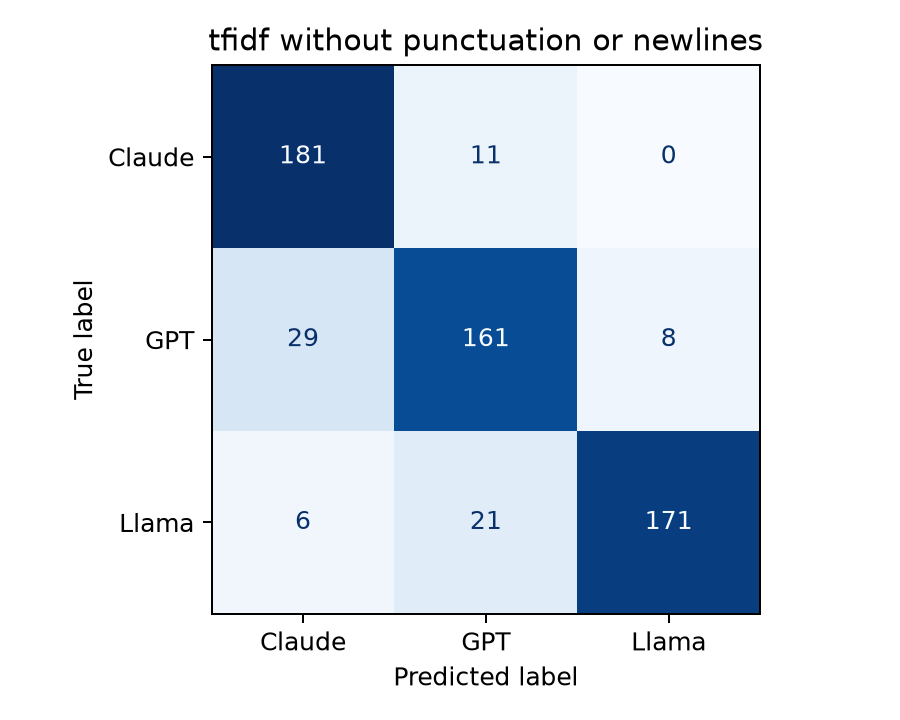

The data file committed next to this chart (first rows):
, Claude, GPT, Llama
Claude, 181, 11, 0
GPT, 29, 161, 8
Llama, 6, 21, 171
